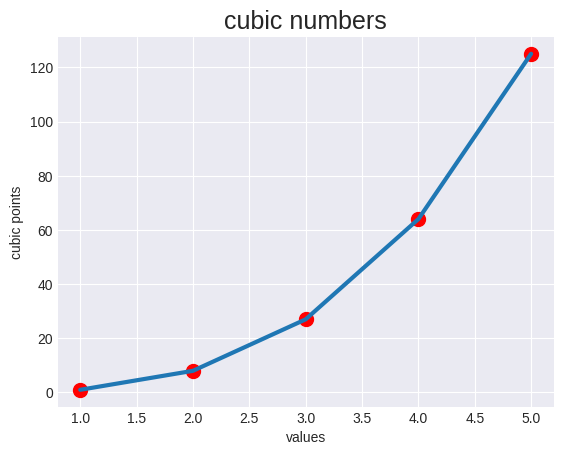

This chart was generated by the following Python code:
import matplotlib.pyplot as plt

x_values=range(1,6)
y_values=[x**3 for x in x_values]

plt.style.use("seaborn-v0_8-darkgrid")
fig,ax=plt.subplots()
ax.plot(x_values,y_values,linewidth=3)
ax.set_title("cubic numbers",fontsize=18)
ax.set_xlabel("values")
ax.set_ylabel("cubic points")
ax.scatter(x_values,y_values,color="red",s=100)
plt.show()